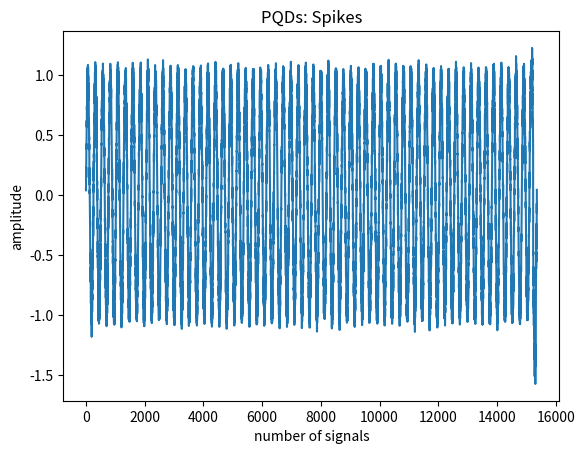

Reproduce this figure in Python.
## spikes.py
## Power Quality Disturbance: Spikes
# Source 1: Classifying Power Quality Disturbances Based on Phase Space Reconstruction and a Convolutional Neural Network - Table 1: 
#   Formula: v(t) = sin (w * t) + sign(sin (w * t)) * SUM(n:=0->9) (K * (u * (t - (t1 + 0.02n)) - u * (t - (t2 + 0.02n))))
#   Parameters: 0.1 <= K <= 0.4, 0T <= t1, t2 <= 0.5T, 0.01T <= t2 -t1 <= 0.05T

## Implementation note: 
# Generate a normal sine wave with noise with the input waveform and noise parameters.
# Randomise the locations/ points of occurrence of the spikes.
# At these points, concatenate the normal wave with the product of the sign of the normal wave element and the spike magnitude.

import numpy as np
import pandas as pd
from random import randrange
from matplotlib import pyplot as plt

# Define the waveform parameters as constants: 
WAVE_AMPLITUDE = 1
WAVE_FREQ = 60
SAMPLES_PER_CYCLE = 256
SIGNAL_DURATION_IN_SEC = 1
# Define the noise parameters as constants: 
NOISE_SD = 0.05
# Define the spike parameters: 
spike_magnitude = 0.4
spike_duration_in_cycles = 0.5

# Modify the output filename: 
output_filename = "spikes.csv"

# Generate the output wave: 
samples = np.arange(0, SIGNAL_DURATION_IN_SEC, 1 / WAVE_FREQ / SAMPLES_PER_CYCLE)
sine_wave = WAVE_AMPLITUDE * np.sin(2 * np.pi * WAVE_FREQ * samples)
noise = np.random.default_rng().normal(scale=NOISE_SD, size=samples.size)
output_wave = sine_wave + noise

# Produce the spikes: 
spike_duration_in_num_of_samples = int(spike_duration_in_cycles * SAMPLES_PER_CYCLE)
spike_starting_index = int(randrange(samples.size - spike_duration_in_num_of_samples))
for i in range(spike_starting_index, spike_starting_index + spike_duration_in_num_of_samples):
    output_wave[i] += np.sign(output_wave[i]) * spike_magnitude

# Plot the output wave: 
x = np.arange(0, len(output_wave))
plt.title("PQDs: Spikes")
plt.xlabel("number of signals")
plt.ylabel("amplitude")
plt.plot(x, output_wave)
plt.show()

# Output the datapoints: 
dataframe = pd.DataFrame(output_wave)
dataframe.to_csv(output_filename, index=True)
